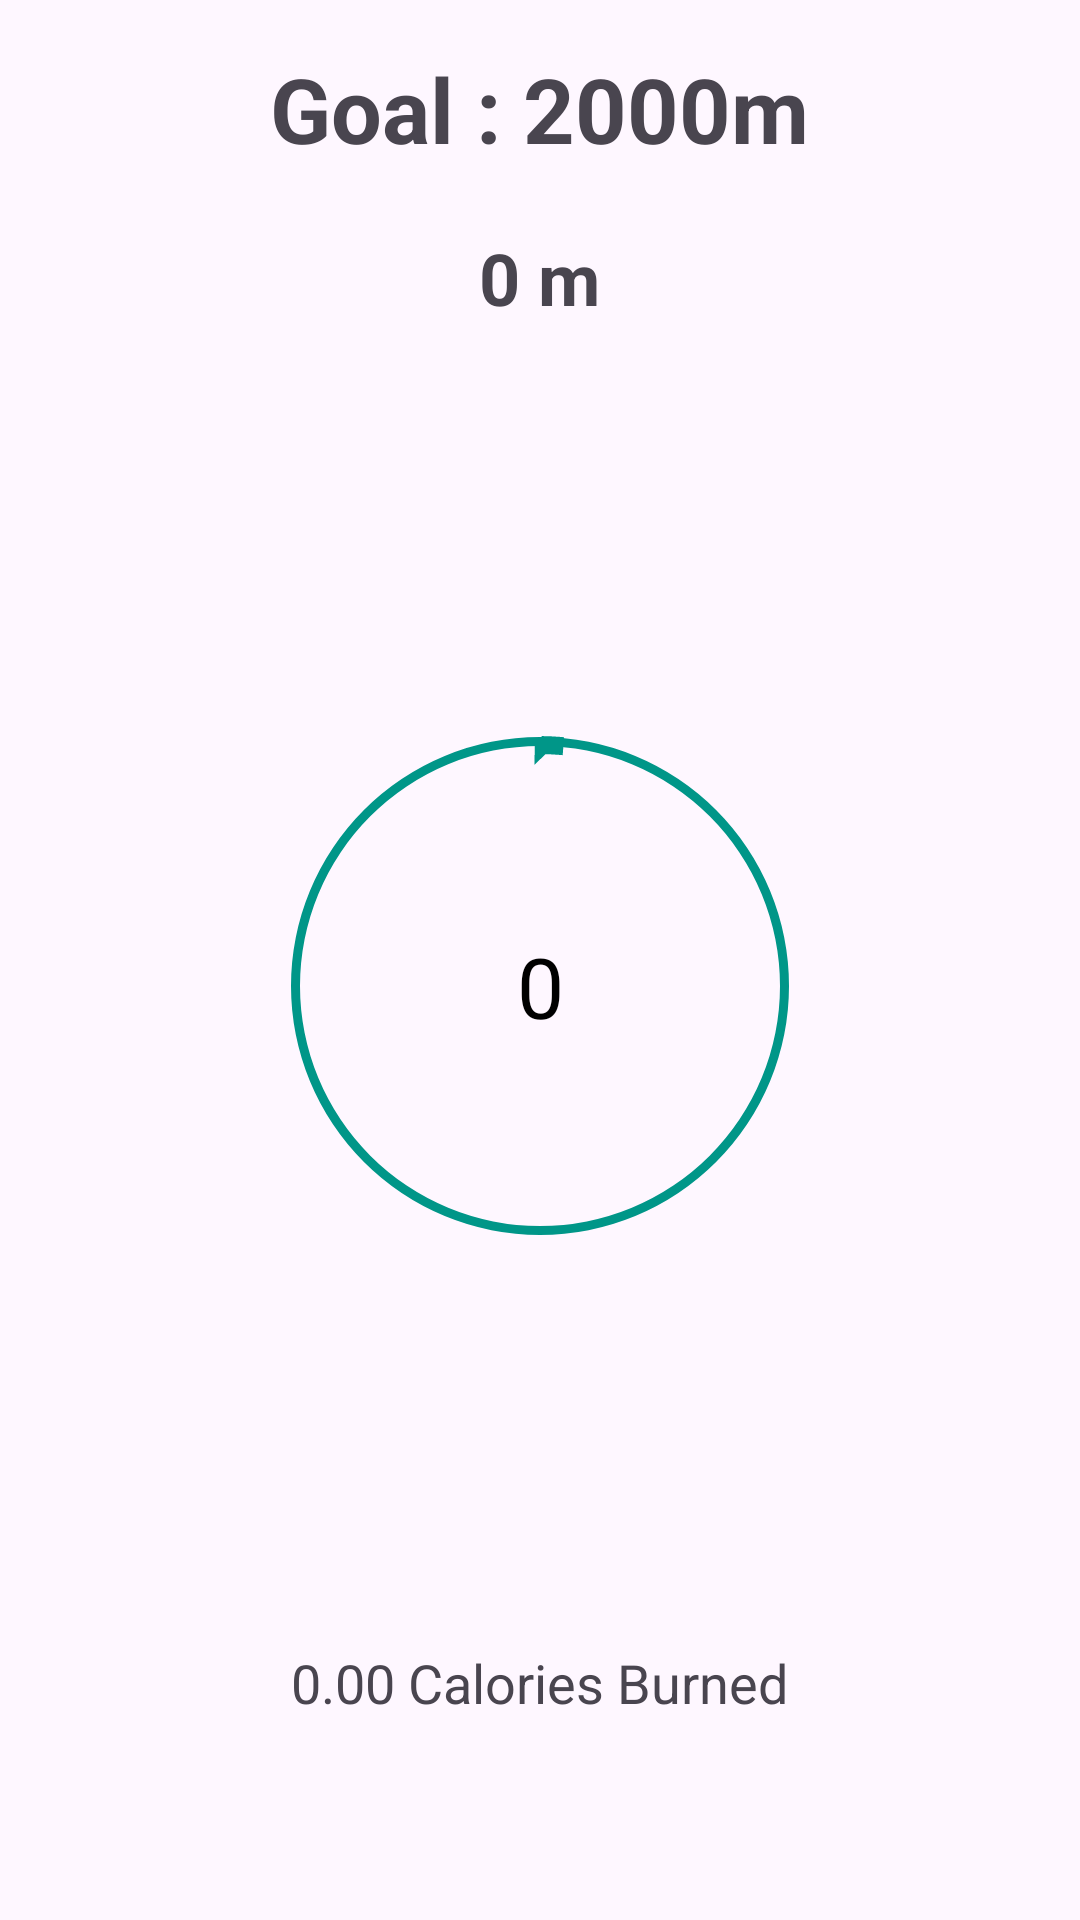

Write the Android layout XML for this screen, with the resource values it uses.
<!-- AndroidManifest.xml: application theme Theme.FitnessTrackerApp -->
<!-- res/layout/activity_jogging.xml -->
<?xml version="1.0" encoding="utf-8"?>
<androidx.constraintlayout.widget.ConstraintLayout xmlns:android="http://schemas.android.com/apk/res/android"
    xmlns:app="http://schemas.android.com/apk/res-auto"
    xmlns:tools="http://schemas.android.com/tools"
    android:id="@+id/main"
    android:layout_width="match_parent"
    android:layout_height="match_parent"
    tools:context=".JoggingActivity">

    <!-- res/layout/activity_step_counter.xml -->
    <LinearLayout
        xmlns:android="http://schemas.android.com/apk/res/android"
        android:layout_width="match_parent"
        android:layout_height="match_parent"
        android:orientation="vertical"
        android:gravity="center"
        android:padding="16dp">

        
        <TextView
            android:id="@+id/distanceViewGoal"
            android:layout_width="wrap_content"
            android:layout_height="wrap_content"
            android:text="Goal : 2000m"
            android:textSize="30sp"
            android:textStyle="bold"
            android:layout_marginBottom="20dp"/>

        
        <TextView
            android:id="@+id/distanceTextView"
            android:layout_width="wrap_content"
            android:layout_height="wrap_content"
            android:text="0 m"
            android:textSize="24sp"
            android:textStyle="bold"
            android:layout_marginBottom="20dp"/>

        <RelativeLayout android:id="@+id/progress_layout"
            android:layout_width="200dp"
            android:layout_height="200dp"
            android:layout_margin="100dp">

            
            <ProgressBar
                android:id="@+id/circularProgressBar"
                style="?android:attr/progressBarStyleHorizontal"
                android:layout_width="200dp"
                android:layout_height="200dp"
                android:max="10000"
                android:progress="100"
                android:indeterminate="false"
                android:progressDrawable="@drawable/progressbar"
                app:layout_constraintTop_toTopOf="parent"
                app:layout_constraintBottom_toBottomOf="parent"
                app:layout_constraintStart_toStartOf="parent"
                app:layout_constraintEnd_toEndOf="parent"
                android:layout_gravity="center" />

            <TextView
                android:id="@+id/progressText"
                android:layout_width="wrap_content"
                android:layout_height="wrap_content"
                android:layout_marginTop="20dp"
                android:layout_marginBottom="20dp"
                android:text="0"
                android:layout_alignParentLeft="true"
                android:layout_alignParentRight="true"
                android:layout_centerVertical="true"
                android:gravity="center"
                android:textColor="#000000"
                android:textSize="28sp" />

        </RelativeLayout>

        
        <TextView
            android:id="@+id/caloriesBurnedTextView"
            android:layout_width="wrap_content"
            android:layout_height="wrap_content"
            android:text="0.00 Calories Burned"
            android:textSize="18sp"
            android:layout_marginTop="20dp"
            android:layout_marginBottom="20dp"/>

        
        <Button
            android:id="@+id/startButton"
            android:layout_width="wrap_content"
            android:layout_height="wrap_content"
            android:text="Start"
            android:layout_marginTop="20dp"/>

        <Button
            android:id="@+id/pauseButton"
            android:layout_width="wrap_content"
            android:layout_height="wrap_content"
            android:text="Pause"
            android:layout_marginTop="10dp"
            android:visibility="gone"/>

        <Button
            android:id="@+id/stopButton"
            android:layout_width="wrap_content"
            android:layout_height="wrap_content"
            android:text="Stop"
            android:layout_marginTop="10dp"
            android:visibility="gone"/>

    </LinearLayout>


</androidx.constraintlayout.widget.ConstraintLayout>
<!-- resources referenced by this layout -->
<resources>
  <!-- drawable progressbar (drawable) -->
  <?xml version="1.0" encoding="utf-8"?>
  <layer-list xmlns:android="http://schemas.android.com/apk/res/android">
  
      
      <item>
          <shape android:shape="ring" android:innerRadiusRatio="2.5" android:thickness="3dp" android:useLevel="false">
              <solid android:color="#009688" /> 
          </shape>
      </item>
  
      
      <item>
          <rotate android:fromDegrees="270">
              <shape android:shape="ring" android:innerRadiusRatio="2.5" android:thickness="3dp">
                  <solid android:color="@android:color/transparent" />
                  <stroke
                      android:width="3dp"
                      android:color="#009688" /> 
              </shape>
          </rotate>
      </item>
  </layer-list>
  <style name="Theme.FitnessTrackerApp" parent="Base.Theme.FitnessTrackerApp" />
  <style name="Base.Theme.FitnessTrackerApp" parent="Theme.Material3.DayNight.NoActionBar">
          
          
  
          
          <item name="colorPrimary">@color/lavender</item>
          <item name="colorPrimaryVariant">@color/lavender</item>
          <item name="colorOnPrimary">@color/white</item>
          
          <item name="colorSecondary">@color/teal_200</item>
          <item name="colorSecondaryVariant">@color/teal_700</item>
          <item name="colorOnSecondary">@color/black</item>
          
          <item name="android:statusBarColor">?attr/colorPrimaryVariant</item>
      </style>
  <color name="lavender">#8692f7</color>
  <color name="white">#E4E0E0</color>
  <color name="teal_200">#FF03DAC5</color>
  <color name="teal_700">#FF018786</color>
  <color name="black">#FF000000</color>
</resources>
